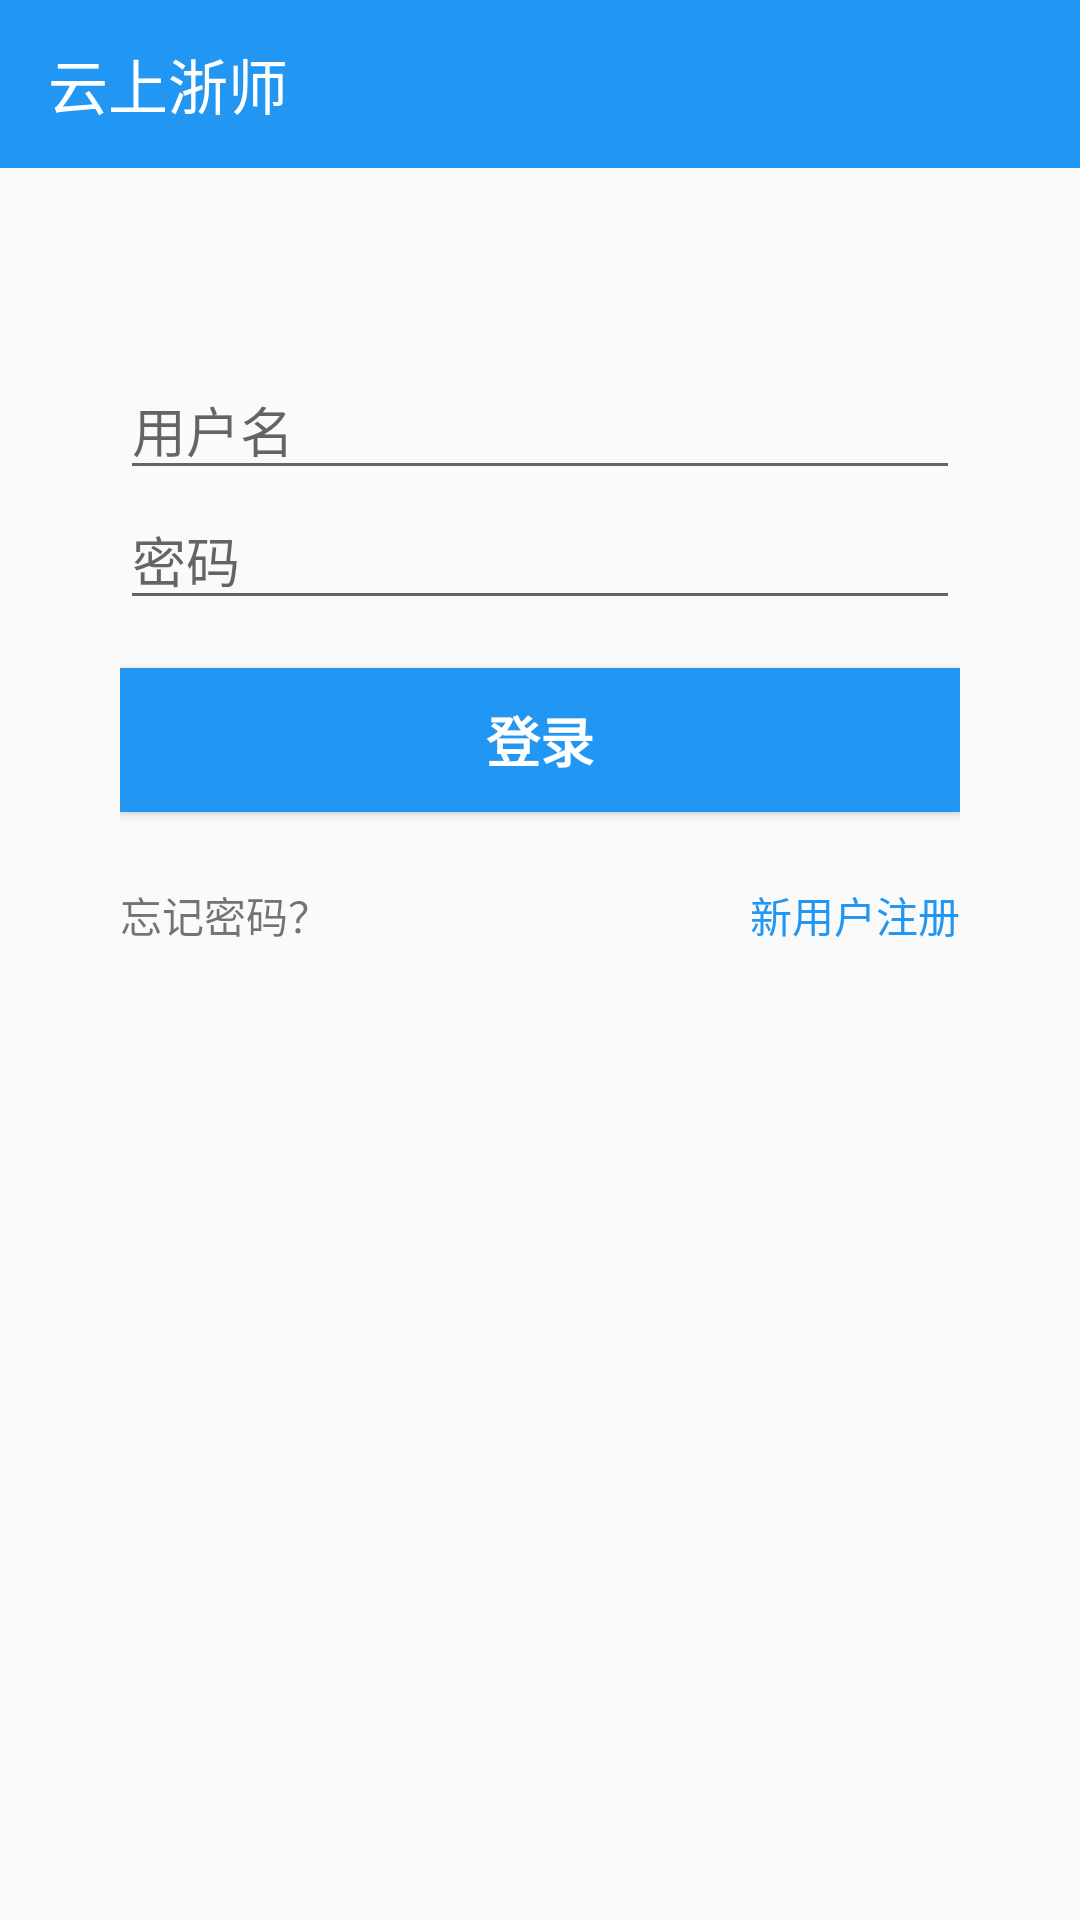

Write the Android layout XML for this screen, with the resource values it uses.
<!-- AndroidManifest.xml: application theme AppTheme -->
<!-- res/layout/activity_login.xml -->
<RelativeLayout xmlns:android="http://schemas.android.com/apk/res/android"
    xmlns:app="http://schemas.android.com/apk/res-auto"
    xmlns:tools="http://schemas.android.com/tools"
    android:layout_width="match_parent"
    android:layout_height="match_parent"
    tools:context=".ui.activity.LoginActivity">

    <include
        android:id="@+id/toolbar"
        layout="@layout/top_toolbar" />

    <LinearLayout
        android:id="@+id/login_view"
        android:layout_width="match_parent"
        android:layout_height="match_parent"
        android:gravity="center_horizontal"
        android:orientation="vertical"
        android:layout_marginTop="@dimen/activity_login_vertical_margin"
        android:paddingBottom="@dimen/activity_login_vertical_margin"
        android:paddingLeft="@dimen/activity_login_horizontal_margin"
        android:paddingRight="@dimen/activity_login_horizontal_margin"
        android:paddingTop="@dimen/activity_login_vertical_margin">


        <EditText
            android:id="@+id/username"
            android:layout_width="match_parent"
            android:layout_height="wrap_content"
            android:hint="@string/prompt_username"
            android:inputType="text"
            android:maxLines="1"
            android:singleLine="true" />

        <EditText
            android:id="@+id/password"
            android:layout_width="match_parent"
            android:layout_height="wrap_content"
            android:hint="@string/prompt_password"
            android:imeActionLabel="@string/action_sign_in_short"
            android:imeOptions="actionUnspecified"
            android:inputType="textPassword"
            android:maxLines="1"
            android:singleLine="true" />

        <Button
            android:id="@+id/login_in_button"
            style="?android:textAppearanceSmall"
            android:layout_width="match_parent"
            android:layout_height="wrap_content"
            android:layout_marginTop="16dp"
            android:background="@color/colorPrimary"
            android:text="@string/action_sign_in"
            android:textColor="@color/white"
            android:textSize="18sp"
            android:textStyle="bold" />

        <RelativeLayout
            android:layout_width="match_parent"
            android:layout_height="wrap_content"
            android:layout_marginTop="24dp">

            <TextView
                android:id="@+id/forget_pwd"
                android:layout_width="wrap_content"
                android:layout_height="30dp"
                android:text="@string/forgot_password" />

            <TextView
                android:id="@+id/login_register"
                android:layout_width="wrap_content"
                android:layout_height="30dp"
                android:layout_alignParentEnd="false"
                android:layout_alignParentRight="true"
                android:layout_gravity="end"
                android:text="@string/login_register"
                android:textColor="@color/colorPrimary" />

        </RelativeLayout>


    </LinearLayout>

    <LinearLayout
        android:id="@+id/reset_view"
        android:layout_width="match_parent"
        android:layout_height="match_parent"
        android:gravity="center_horizontal"
        android:orientation="vertical"
        android:layout_marginTop="@dimen/activity_login_vertical_margin"
        android:paddingBottom="@dimen/activity_login_vertical_margin"
        android:paddingLeft="@dimen/activity_login_horizontal_margin"
        android:paddingRight="@dimen/activity_login_horizontal_margin"
        android:paddingTop="@dimen/activity_login_vertical_margin"
        android:visibility="gone"
        >


        <EditText
            android:id="@+id/reset_email"
            android:layout_width="match_parent"
            android:layout_height="wrap_content"
            android:hint="@string/prompt_email"
            android:inputType="textEmailAddress"
            android:maxLines="1"
            android:singleLine="true"/>

        <Button
            android:id="@+id/reset_button"
            style="?android:textAppearanceSmall"
            android:layout_width="match_parent"
            android:layout_height="wrap_content"
            android:layout_marginTop="16dp"
            android:background="@color/colorPrimary"
            android:text="@string/reset_password"
            android:textColor="@color/white"
            android:textSize="18sp"
            android:textStyle="bold"/>

        <RelativeLayout
            android:layout_width="match_parent"
            android:layout_height="wrap_content"
            android:layout_marginTop="24dp">

            <TextView
                android:id="@+id/reset_back_login"
                android:layout_width="wrap_content"
                android:layout_height="30dp"
                android:text="@string/reset_back_login"
                android:textColor="@color/colorPrimary"
                />

            <TextView
                android:id="@+id/reset_login_register"
                android:layout_width="wrap_content"
                android:layout_height="30dp"
                android:layout_alignParentEnd="false"
                android:layout_alignParentRight="true"
                android:layout_gravity="end"
                android:text="@string/login_register"
                android:textColor="@color/colorPrimary" />

        </RelativeLayout>


    </LinearLayout>

</RelativeLayout>
<!-- res/layout/top_toolbar.xml (included above) -->
<android.support.v7.widget.Toolbar
    android:id="@+id/mToolbar"
    xmlns:android="http://schemas.android.com/apk/res/android"
    xmlns:app="http://schemas.android.com/apk/res-auto"
    android:layout_width="match_parent"
    android:layout_height="?attr/actionBarSize"
    android:background="@color/colorPrimary"
    android:theme="@style/ThemeOverlay.AppCompat.Dark.ActionBar"
    app:popupTheme="@style/ThemeOverlay.AppCompat.Light"
    app:title="@string/app_name"
    app:layout_scrollFlags="scroll|enterAlways"
    />
<!-- resources referenced by this layout -->
<resources>
  <color name="colorPrimary">@color/material_blue</color>
  <color name="white">#ffffff</color>
  <dimen name="activity_login_horizontal_margin">40dp</dimen>
  <dimen name="activity_login_vertical_margin">60dp</dimen>
  <string name="action_sign_in">登录</string>
  <string name="action_sign_in_short">登录</string>
  <string name="app_name">云上浙师</string>
  <string name="forgot_password">忘记密码？</string>
  <string name="login_register">新用户注册</string>
  <string name="prompt_email">邮箱</string>
  <string name="prompt_password">密码</string>
  <string name="prompt_username">用户名</string>
  <string name="reset_back_login">返回账号登录</string>
  <string name="reset_password">找回密码</string>
  <style name="AppTheme" parent="Theme.AppCompat.Light.NoActionBar">
          <item name="colorPrimary">@color/material_blue</item>
          <item name="colorPrimaryDark">@color/material_blue_dark</item>
          <item name="colorAccent">@color/material_pink</item>
          <item name="windowActionBarOverlay">true</item>
      </style>
  <color name="material_blue">#2196F3</color>
  <color name="material_blue_dark">#1E88E5</color>
  <color name="material_pink">#E91E63</color>
</resources>
